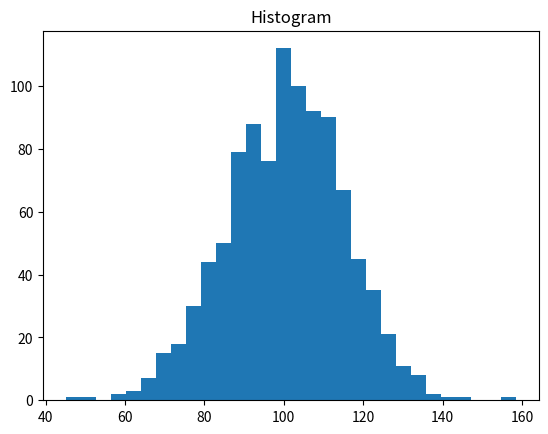

Recreate this plot in Python.
import matplotlib.pyplot as plt
import numpy as np

data = np.random.normal(100, 15, 1000)
plt.hist(data, bins=30)
plt.title('Histogram')
plt.show()
